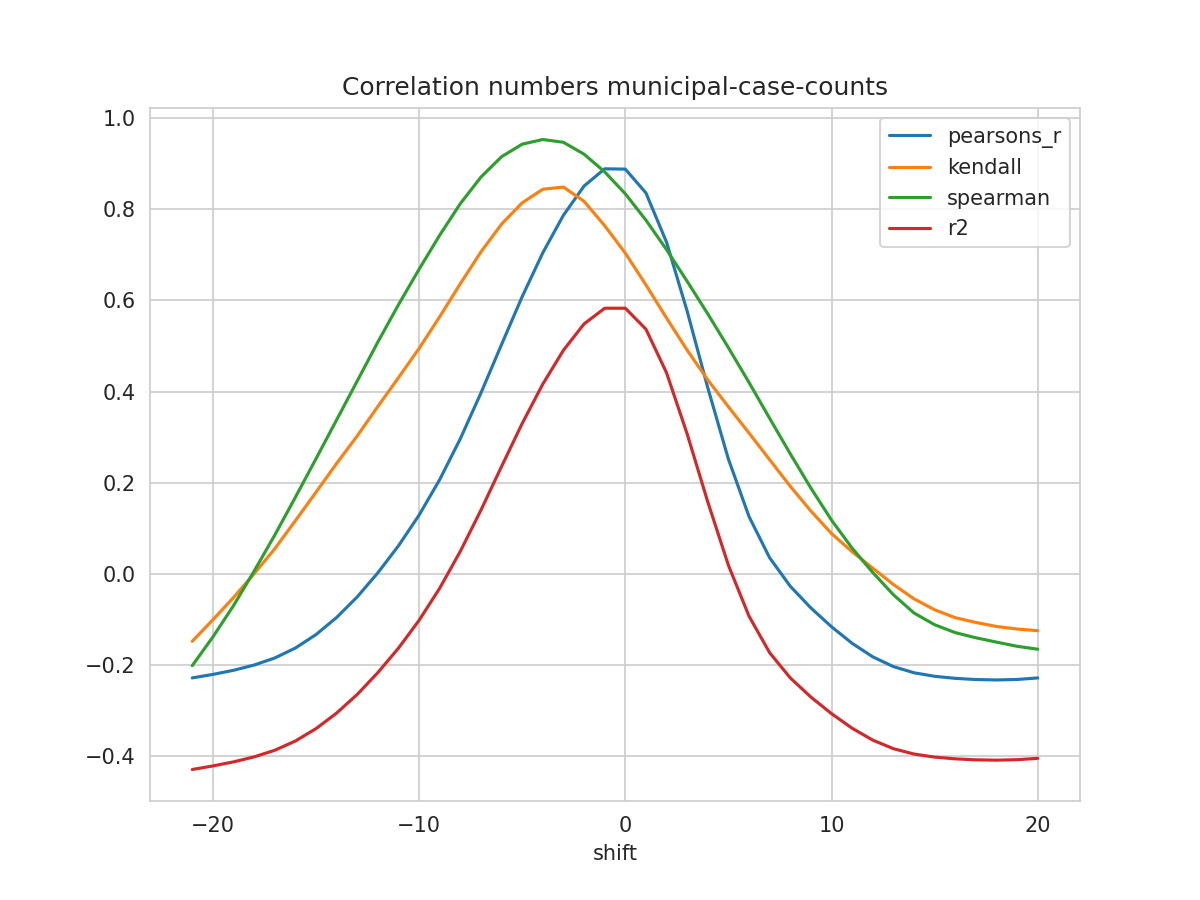

The data file committed next to this chart (first rows):
shift, N, pearsons_r, kendall, spearman, mse, explained_variance_score, r2, rmse
-21, 205, -0.2284, -0.148, -0.2015, 0.9097, -0.4035, -0.4294, 0.9538
-20, 206, -0.2208, -0.1008, -0.1385, 0.9013, -0.3965, -0.4216, 0.9493
-19, 207, -0.2117, -0.05206, -0.06976, 0.8921, -0.3884, -0.4127, 0.9445
-18, 208, -0.2002, 0.000188, 0.005986, 0.8816, -0.3783, -0.4017, 0.939
-17, 209, -0.1847, 0.05506, 0.08497, 0.869, -0.3647, -0.3872, 0.9322
-16, 210, -0.1629, 0.1165, 0.1679, 0.853, -0.3453, -0.3669, 0.9236
-15, 211, -0.1334, 0.179, 0.2525, 0.8331, -0.3191, -0.3397, 0.9127
-14, 212, -0.09577, 0.2422, 0.3377, 0.8089, -0.286, -0.3055, 0.8994
-13, 213, -0.05055, 0.3027, 0.4231, 0.7808, -0.2463, -0.2647, 0.8836
-12, 213, 0.002289, 0.3672, 0.5086, 0.7519, -0.1987, -0.2167, 0.8671
-11, 213, 0.06146, 0.4305, 0.5905, 0.7195, -0.1455, -0.1631, 0.8482
-10, 213, 0.1289, 0.4946, 0.6684, 0.6825, -0.08492, -0.102, 0.8262
-9, 213, 0.2068, 0.5641, 0.7431, 0.6397, -0.015, -0.03147, 0.7998
-8, 213, 0.2965, 0.6367, 0.8124, 0.5904, 0.06531, 0.04947, 0.7683
-7, 213, 0.3969, 0.7064, 0.8706, 0.535, 0.1551, 0.1399, 0.7314
-6, 213, 0.5034, 0.7675, 0.9153, 0.4761, 0.2501, 0.2356, 0.69
-5, 213, 0.6083, 0.8141, 0.9428, 0.4178, 0.3437, 0.33, 0.6464
-4, 213, 0.7045, 0.8439, 0.953, 0.3643, 0.4294, 0.4165, 0.6036
-3, 213, 0.7869, 0.8486, 0.9469, 0.3184, 0.5027, 0.4906, 0.5642
-2, 213, 0.851, 0.8173, 0.9208, 0.2825, 0.5596, 0.5484, 0.5315
-1, 213, 0.8887, 0.7639, 0.8819, 0.2611, 0.5931, 0.5827, 0.511
0, 213, 0.888, 0.7036, 0.8338, 0.2613, 0.5924, 0.5828, 0.5111
1, 213, 0.8358, 0.634, 0.776, 0.2902, 0.5458, 0.5368, 0.5387
2, 213, 0.7276, 0.5612, 0.7114, 0.3505, 0.4494, 0.441, 0.592
3, 213, 0.5762, 0.4907, 0.6417, 0.4349, 0.3147, 0.3068, 0.6595
4, 213, 0.4081, 0.4254, 0.5703, 0.5287, 0.1652, 0.1576, 0.7271
5, 213, 0.2516, 0.3664, 0.4961, 0.6162, 0.02614, 0.01875, 0.785
6, 213, 0.1256, 0.3088, 0.4198, 0.6867, -0.08585, -0.09304, 0.8287
7, 213, 0.03513, 0.2503, 0.3411, 0.7373, -0.1662, -0.1732, 0.8587
8, 213, -0.02729, 0.192, 0.2633, 0.7724, -0.2215, -0.2284, 0.8789
9, 213, -0.07493, 0.1377, 0.1881, 0.7992, -0.2638, -0.2705, 0.894
10, 213, -0.1162, 0.08833, 0.1178, 0.8225, -0.3003, -0.3069, 0.9069
11, 213, -0.1525, 0.04844, 0.05623, 0.843, -0.3324, -0.3389, 0.9182
12, 213, -0.1822, 0.01239, 0.002943, 0.8599, -0.3586, -0.365, 0.9273
13, 213, -0.2036, -0.02339, -0.0459, 0.8721, -0.3775, -0.3837, 0.9338
14, 213, -0.2171, -0.05497, -0.08602, 0.8799, -0.3894, -0.3955, 0.938
15, 213, -0.2249, -0.07894, -0.1118, 0.8844, -0.3961, -0.4022, 0.9404
16, 213, -0.2294, -0.0963, -0.1291, 0.8871, -0.4, -0.406, 0.9418
17, 213, -0.232, -0.1067, -0.1404, 0.8887, -0.4023, -0.4082, 0.9427
18, 213, -0.2329, -0.1156, -0.1499, 0.8893, -0.403, -0.4089, 0.943
19, 213, -0.2318, -0.1212, -0.1591, 0.8888, -0.402, -0.4078, 0.9428
20, 213, -0.2285, -0.1248, -0.1654, 0.887, -0.399, -0.4048, 0.9418
